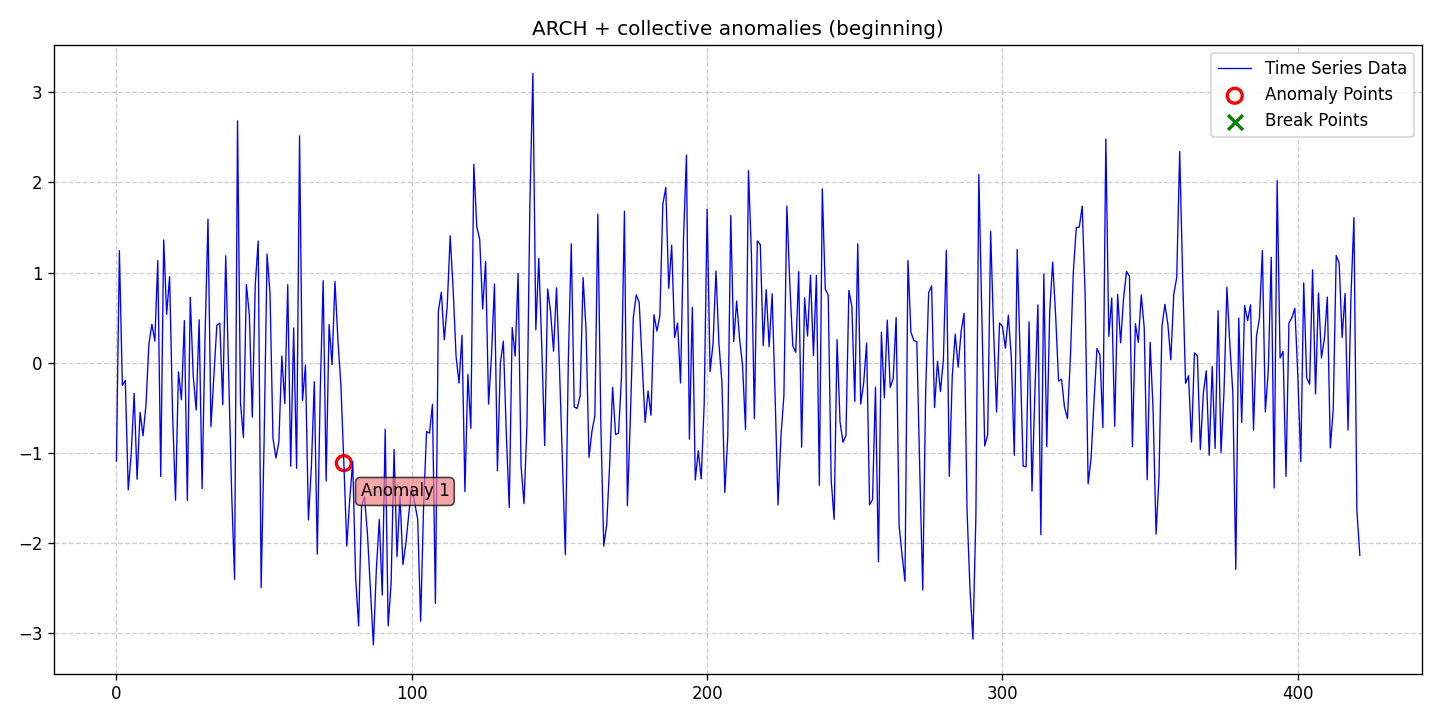

Source data for this figure (header and first rows):
date, data, stationary, det_lin_up, det_lin_down, det_quad, det_cubic, det_exp, det_damped, stoc_trend, volatility, single_seas, multiple_seas, point_anom_single, point_anom_multi, collect_anom, context_anom, mean_shift, var_shift, trend_shift, point_anom_count, point_anom_location, point_anom_point, collect_anom_count
2020-01-01, -1.089, 0, 0, 0, 0, 0, 0, 0, 0, 1, 0, 0, 0, 0, 1, 0, 0, 0, 0, 0, none, , 1
2020-01-02, 1.241, 0, 0, 0, 0, 0, 0, 0, 0, 1, 0, 0, 0, 0, 1, 0, 0, 0, 0, 0, none, , 1
2020-01-03, -0.2511, 0, 0, 0, 0, 0, 0, 0, 0, 1, 0, 0, 0, 0, 1, 0, 0, 0, 0, 0, none, , 1
2020-01-04, -0.1956, 0, 0, 0, 0, 0, 0, 0, 0, 1, 0, 0, 0, 0, 1, 0, 0, 0, 0, 0, none, , 1
2020-01-05, -1.409, 0, 0, 0, 0, 0, 0, 0, 0, 1, 0, 0, 0, 0, 1, 0, 0, 0, 0, 0, none, , 1
2020-01-06, -1.015, 0, 0, 0, 0, 0, 0, 0, 0, 1, 0, 0, 0, 0, 1, 0, 0, 0, 0, 0, none, , 1
2020-01-07, -0.3395, 0, 0, 0, 0, 0, 0, 0, 0, 1, 0, 0, 0, 0, 1, 0, 0, 0, 0, 0, none, , 1
2020-01-08, -1.291, 0, 0, 0, 0, 0, 0, 0, 0, 1, 0, 0, 0, 0, 1, 0, 0, 0, 0, 0, none, , 1
2020-01-09, -0.5488, 0, 0, 0, 0, 0, 0, 0, 0, 1, 0, 0, 0, 0, 1, 0, 0, 0, 0, 0, none, , 1
2020-01-10, -0.8094, 0, 0, 0, 0, 0, 0, 0, 0, 1, 0, 0, 0, 0, 1, 0, 0, 0, 0, 0, none, , 1
2020-01-11, -0.4672, 0, 0, 0, 0, 0, 0, 0, 0, 1, 0, 0, 0, 0, 1, 0, 0, 0, 0, 0, none, , 1
2020-01-12, 0.2099, 0, 0, 0, 0, 0, 0, 0, 0, 1, 0, 0, 0, 0, 1, 0, 0, 0, 0, 0, none, , 1
2020-01-13, 0.426, 0, 0, 0, 0, 0, 0, 0, 0, 1, 0, 0, 0, 0, 1, 0, 0, 0, 0, 0, none, , 1
2020-01-14, 0.2399, 0, 0, 0, 0, 0, 0, 0, 0, 1, 0, 0, 0, 0, 1, 0, 0, 0, 0, 0, none, , 1
2020-01-15, 1.133, 0, 0, 0, 0, 0, 0, 0, 0, 1, 0, 0, 0, 0, 1, 0, 0, 0, 0, 0, none, , 1
2020-01-16, -1.261, 0, 0, 0, 0, 0, 0, 0, 0, 1, 0, 0, 0, 0, 1, 0, 0, 0, 0, 0, none, , 1
2020-01-17, 1.362, 0, 0, 0, 0, 0, 0, 0, 0, 1, 0, 0, 0, 0, 1, 0, 0, 0, 0, 0, none, , 1
2020-01-18, 0.5363, 0, 0, 0, 0, 0, 0, 0, 0, 1, 0, 0, 0, 0, 1, 0, 0, 0, 0, 0, none, , 1
2020-01-19, 0.9553, 0, 0, 0, 0, 0, 0, 0, 0, 1, 0, 0, 0, 0, 1, 0, 0, 0, 0, 0, none, , 1
2020-01-20, -0.5526, 0, 0, 0, 0, 0, 0, 0, 0, 1, 0, 0, 0, 0, 1, 0, 0, 0, 0, 0, none, , 1
2020-01-21, -1.524, 0, 0, 0, 0, 0, 0, 0, 0, 1, 0, 0, 0, 0, 1, 0, 0, 0, 0, 0, none, , 1
2020-01-22, -0.1019, 0, 0, 0, 0, 0, 0, 0, 0, 1, 0, 0, 0, 0, 1, 0, 0, 0, 0, 0, none, , 1
2020-01-23, -0.4098, 0, 0, 0, 0, 0, 0, 0, 0, 1, 0, 0, 0, 0, 1, 0, 0, 0, 0, 0, none, , 1
2020-01-24, 0.4678, 0, 0, 0, 0, 0, 0, 0, 0, 1, 0, 0, 0, 0, 1, 0, 0, 0, 0, 0, none, , 1
2020-01-25, -1.528, 0, 0, 0, 0, 0, 0, 0, 0, 1, 0, 0, 0, 0, 1, 0, 0, 0, 0, 0, none, , 1
2020-01-26, 0.7256, 0, 0, 0, 0, 0, 0, 0, 0, 1, 0, 0, 0, 0, 1, 0, 0, 0, 0, 0, none, , 1
2020-01-27, -0.1466, 0, 0, 0, 0, 0, 0, 0, 0, 1, 0, 0, 0, 0, 1, 0, 0, 0, 0, 0, none, , 1
2020-01-28, -0.5248, 0, 0, 0, 0, 0, 0, 0, 0, 1, 0, 0, 0, 0, 1, 0, 0, 0, 0, 0, none, , 1
2020-01-29, 0.476, 0, 0, 0, 0, 0, 0, 0, 0, 1, 0, 0, 0, 0, 1, 0, 0, 0, 0, 0, none, , 1
2020-01-30, -1.396, 0, 0, 0, 0, 0, 0, 0, 0, 1, 0, 0, 0, 0, 1, 0, 0, 0, 0, 0, none, , 1
2020-01-31, 0.2806, 0, 0, 0, 0, 0, 0, 0, 0, 1, 0, 0, 0, 0, 1, 0, 0, 0, 0, 0, none, , 1
2020-02-01, 1.591, 0, 0, 0, 0, 0, 0, 0, 0, 1, 0, 0, 0, 0, 1, 0, 0, 0, 0, 0, none, , 1
2020-02-02, -0.7094, 0, 0, 0, 0, 0, 0, 0, 0, 1, 0, 0, 0, 0, 1, 0, 0, 0, 0, 0, none, , 1
2020-02-03, -0.1473, 0, 0, 0, 0, 0, 0, 0, 0, 1, 0, 0, 0, 0, 1, 0, 0, 0, 0, 0, none, , 1
2020-02-04, 0.4164, 0, 0, 0, 0, 0, 0, 0, 0, 1, 0, 0, 0, 0, 1, 0, 0, 0, 0, 0, none, , 1
2020-02-05, 0.4394, 0, 0, 0, 0, 0, 0, 0, 0, 1, 0, 0, 0, 0, 1, 0, 0, 0, 0, 0, none, , 1
2020-02-06, -0.4659, 0, 0, 0, 0, 0, 0, 0, 0, 1, 0, 0, 0, 0, 1, 0, 0, 0, 0, 0, none, , 1
2020-02-07, 1.186, 0, 0, 0, 0, 0, 0, 0, 0, 1, 0, 0, 0, 0, 1, 0, 0, 0, 0, 0, none, , 1
2020-02-08, -0.1035, 0, 0, 0, 0, 0, 0, 0, 0, 1, 0, 0, 0, 0, 1, 0, 0, 0, 0, 0, none, , 1
2020-02-09, -1.434, 0, 0, 0, 0, 0, 0, 0, 0, 1, 0, 0, 0, 0, 1, 0, 0, 0, 0, 0, none, , 1
2020-02-10, -2.401, 0, 0, 0, 0, 0, 0, 0, 0, 1, 0, 0, 0, 0, 1, 0, 0, 0, 0, 0, none, , 1
2020-02-11, 2.681, 0, 0, 0, 0, 0, 0, 0, 0, 1, 0, 0, 0, 0, 1, 0, 0, 0, 0, 0, none, , 1
2020-02-12, -0.4469, 0, 0, 0, 0, 0, 0, 0, 0, 1, 0, 0, 0, 0, 1, 0, 0, 0, 0, 0, none, , 1
2020-02-13, -0.8294, 0, 0, 0, 0, 0, 0, 0, 0, 1, 0, 0, 0, 0, 1, 0, 0, 0, 0, 0, none, , 1
2020-02-14, 0.8668, 0, 0, 0, 0, 0, 0, 0, 0, 1, 0, 0, 0, 0, 1, 0, 0, 0, 0, 0, none, , 1
2020-02-15, 0.5322, 0, 0, 0, 0, 0, 0, 0, 0, 1, 0, 0, 0, 0, 1, 0, 0, 0, 0, 0, none, , 1
2020-02-16, -0.6024, 0, 0, 0, 0, 0, 0, 0, 0, 1, 0, 0, 0, 0, 1, 0, 0, 0, 0, 0, none, , 1
2020-02-17, 0.8639, 0, 0, 0, 0, 0, 0, 0, 0, 1, 0, 0, 0, 0, 1, 0, 0, 0, 0, 0, none, , 1
2020-02-18, 1.349, 0, 0, 0, 0, 0, 0, 0, 0, 1, 0, 0, 0, 0, 1, 0, 0, 0, 0, 0, none, , 1
2020-02-19, -2.492, 0, 0, 0, 0, 0, 0, 0, 0, 1, 0, 0, 0, 0, 1, 0, 0, 0, 0, 0, none, , 1
2020-02-20, -0.8679, 0, 0, 0, 0, 0, 0, 0, 0, 1, 0, 0, 0, 0, 1, 0, 0, 0, 0, 0, none, , 1
2020-02-21, 1.204, 0, 0, 0, 0, 0, 0, 0, 0, 1, 0, 0, 0, 0, 1, 0, 0, 0, 0, 0, none, , 1
2020-02-22, 0.7688, 0, 0, 0, 0, 0, 0, 0, 0, 1, 0, 0, 0, 0, 1, 0, 0, 0, 0, 0, none, , 1
2020-02-23, -0.8378, 0, 0, 0, 0, 0, 0, 0, 0, 1, 0, 0, 0, 0, 1, 0, 0, 0, 0, 0, none, , 1
2020-02-24, -1.056, 0, 0, 0, 0, 0, 0, 0, 0, 1, 0, 0, 0, 0, 1, 0, 0, 0, 0, 0, none, , 1
2020-02-25, -0.8766, 0, 0, 0, 0, 0, 0, 0, 0, 1, 0, 0, 0, 0, 1, 0, 0, 0, 0, 0, none, , 1
2020-02-26, 0.0742, 0, 0, 0, 0, 0, 0, 0, 0, 1, 0, 0, 0, 0, 1, 0, 0, 0, 0, 0, none, , 1
2020-02-27, -0.4538, 0, 0, 0, 0, 0, 0, 0, 0, 1, 0, 0, 0, 0, 1, 0, 0, 0, 0, 0, none, , 1
2020-02-28, 0.8651, 0, 0, 0, 0, 0, 0, 0, 0, 1, 0, 0, 0, 0, 1, 0, 0, 0, 0, 0, none, , 1
2020-02-29, -1.147, 0, 0, 0, 0, 0, 0, 0, 0, 1, 0, 0, 0, 0, 1, 0, 0, 0, 0, 0, none, , 1
... 362 more rows
